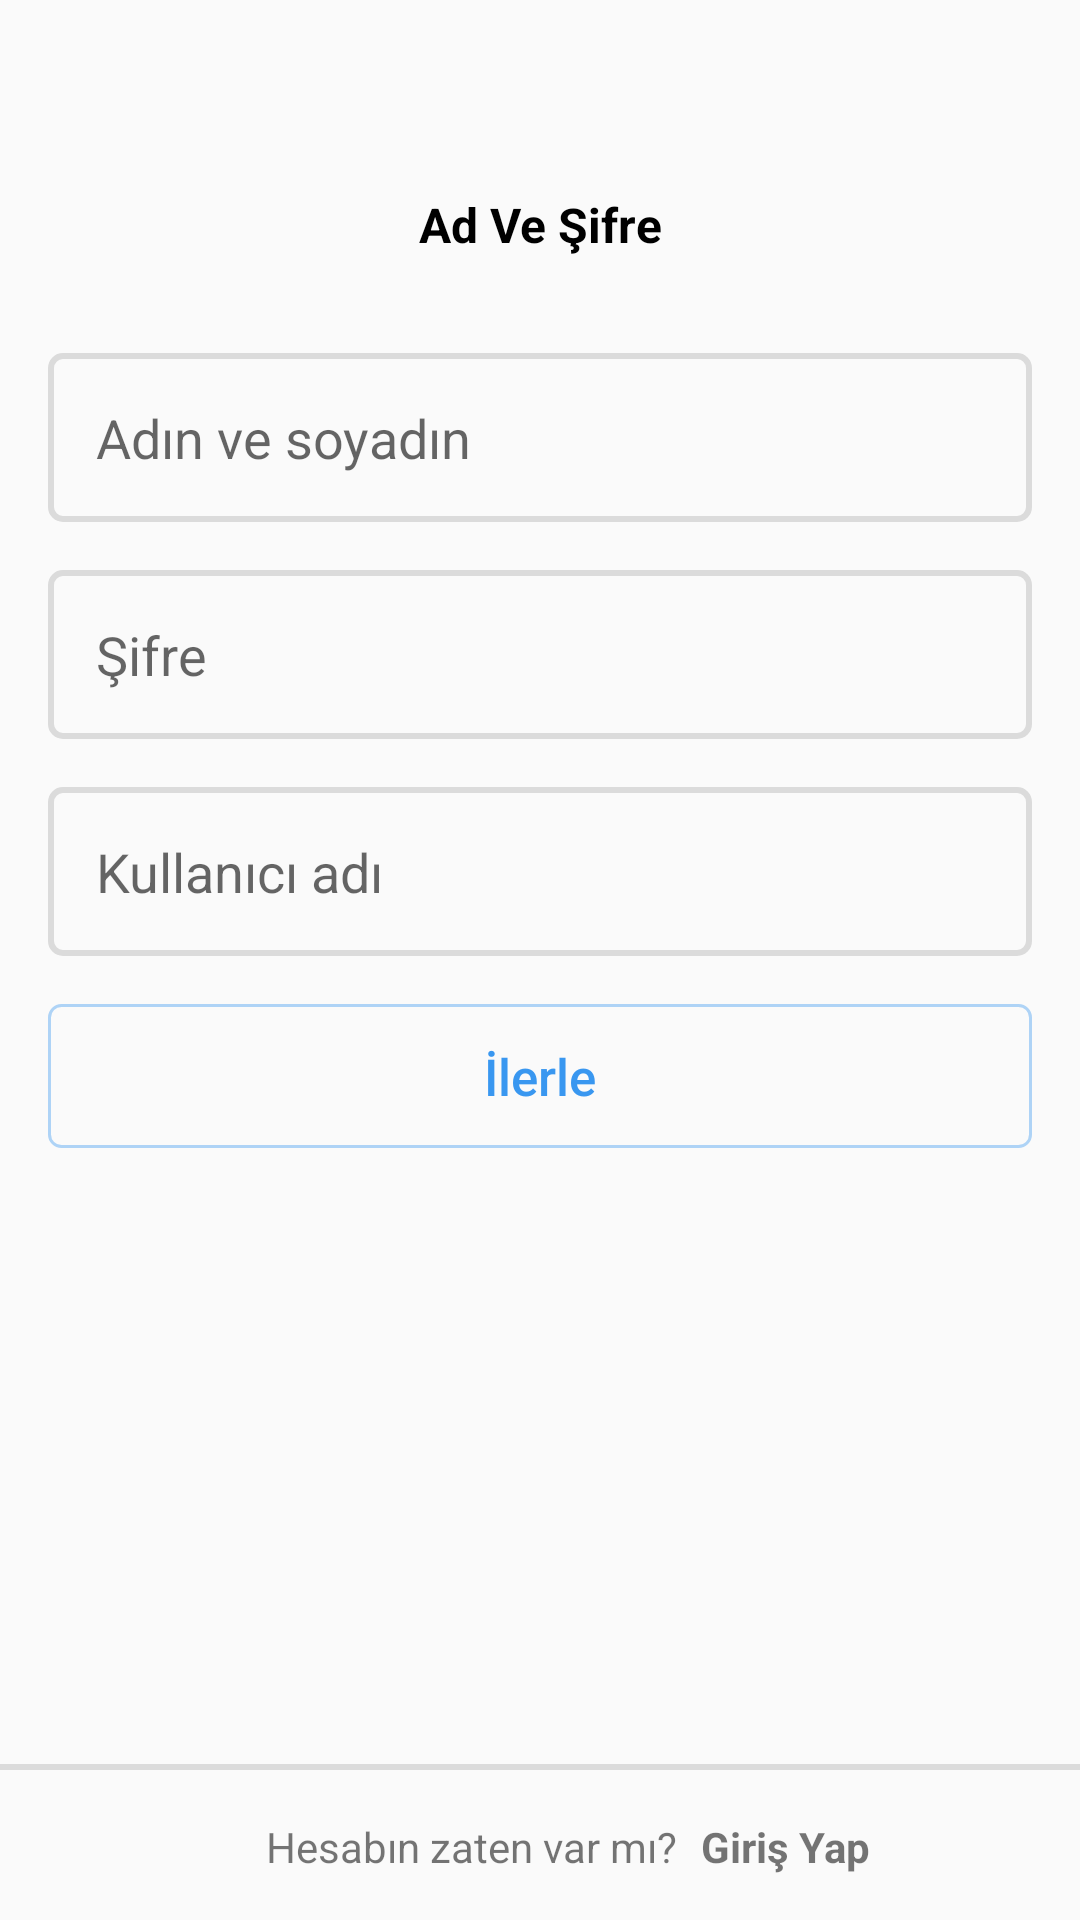

Android layout source for this screen:
<!-- AndroidManifest.xml: application theme Theme.InstaKotlin -->
<!-- res/layout/fragment_register.xml -->
<?xml version="1.0" encoding="utf-8"?>
<androidx.constraintlayout.widget.ConstraintLayout xmlns:android="http://schemas.android.com/apk/res/android"
    xmlns:app="http://schemas.android.com/apk/res-auto"
    xmlns:tools="http://schemas.android.com/tools"
    android:layout_width="match_parent"
    android:layout_height="match_parent"
    tools:context=".Login.view.RegisterFragment">


    <TextView
        android:id="@+id/tvNameAndPassword"
        android:layout_width="wrap_content"
        android:layout_height="wrap_content"
        android:layout_marginTop="64dp"
        android:text="Ad Ve Şifre"
        android:textColor="@color/siyah"
        android:textSize="16sp"
        android:textStyle="bold"
        app:layout_constraintEnd_toEndOf="parent"
        app:layout_constraintHorizontal_bias="0.5"
        app:layout_constraintStart_toStartOf="parent"
        app:layout_constraintTop_toTopOf="parent" />

    <EditText
        android:id="@+id/etNameAndSurName"
        android:layout_width="0dp"
        android:layout_height="wrap_content"
        android:layout_marginStart="16dp"
        android:layout_marginTop="32dp"
        android:layout_marginEnd="16dp"
        android:ems="10"
        android:background="@drawable/register_edit_text"
        android:padding="16dp"
        android:hint="Adın ve soyadın"
        android:inputType="text"
        app:layout_constraintEnd_toEndOf="parent"
        app:layout_constraintHorizontal_bias="0.5"
        app:layout_constraintStart_toStartOf="parent"
        app:layout_constraintTop_toBottomOf="@+id/tvNameAndPassword" />

    <EditText
        android:id="@+id/etPassword"
        android:layout_width="0dp"
        android:layout_height="wrap_content"
        android:layout_marginStart="16dp"
        android:layout_marginTop="16dp"
        android:layout_marginEnd="16dp"
        android:ems="10"
        android:background="@drawable/register_edit_text"
        android:padding="16dp"
        android:hint="Şifre"
        android:inputType="textPassword"
        app:layout_constraintEnd_toEndOf="parent"
        app:layout_constraintHorizontal_bias="0.5"
        app:layout_constraintStart_toStartOf="parent"
        app:layout_constraintTop_toBottomOf="@+id/etNameAndSurName" />

    <EditText
        android:id="@+id/etUserName"
        android:layout_width="0dp"
        android:layout_height="wrap_content"
        android:layout_marginStart="16dp"
        android:layout_marginTop="16dp"
        android:layout_marginEnd="16dp"
        android:ems="10"
        android:background="@drawable/register_edit_text"
        android:padding="16dp"
        android:hint="Kullanıcı adı"
        android:inputType="text"
        app:layout_constraintEnd_toEndOf="parent"
        app:layout_constraintHorizontal_bias="0.5"
        app:layout_constraintStart_toStartOf="parent"
        app:layout_constraintTop_toBottomOf="@+id/etPassword" />

    <Button
        android:id="@+id/btnNextRegisterFragment"
        android:layout_width="0dp"
        android:layout_marginTop="16dp"
        android:layout_marginStart="16dp"
        android:layout_marginEnd="16dp"
        android:layout_height="wrap_content"
        android:background="@drawable/register_button"
        android:text="İlerle"
        android:textColor="@color/mavi"
        android:textAllCaps="false"
        android:enabled="false"
        android:textSize="17sp"
        app:layout_constraintEnd_toEndOf="parent"
        app:layout_constraintHorizontal_bias="0.5"
        app:layout_constraintStart_toStartOf="parent"
        app:layout_constraintTop_toBottomOf="@+id/etUserName" />

    <View
        android:id="@+id/bottomNavigationMenuBorder"
        style="@style/canopy"
        android:layout_marginBottom="50dp"
        app:layout_constraintBottom_toBottomOf="parent"
        app:layout_constraintEnd_toEndOf="parent"
        app:layout_constraintStart_toStartOf="parent" />

    <TextView
        android:id="@+id/tvInfo"
        android:layout_width="wrap_content"
        android:layout_height="wrap_content"
        android:layout_marginStart="8dp"
        android:layout_marginTop="16dp"
        android:layout_marginEnd="8dp"
        android:text="@string/do_you_already_have_an_account"
        app:layout_constraintEnd_toStartOf="@+id/tvSignIn"
        app:layout_constraintHorizontal_bias="1.0"
        app:layout_constraintStart_toStartOf="parent"
        app:layout_constraintTop_toBottomOf="@+id/bottomNavigationMenuBorder" />

    <TextView
        android:id="@+id/tvSignIn"
        style="@style/TVSignIn"
        app:layout_constraintEnd_toEndOf="parent"
        app:layout_constraintTop_toBottomOf="@+id/bottomNavigationMenuBorder" />

    <ProgressBar
        android:id="@+id/progressBar"
        style="?android:attr/progressBarStyle"
        android:layout_width="wrap_content"
        android:layout_height="wrap_content"
        android:indeterminate="true"
        android:indeterminateTint="@color/mavi"
        android:layout_marginTop="36dp"
        android:visibility="invisible"
        app:layout_constraintEnd_toEndOf="parent"
        app:layout_constraintStart_toStartOf="parent"
        app:layout_constraintTop_toBottomOf="@+id/btnNextRegisterFragment" />

</androidx.constraintlayout.widget.ConstraintLayout>
<!-- resources referenced by this layout -->
<resources>
  <color name="mavi">#3997f0</color>
  <color name="siyah">#000</color>
  <!-- drawable register_button (drawable) -->
  <?xml version="1.0" encoding="utf-8"?>
  <selector xmlns:android="http://schemas.android.com/apk/res/android">
  <item>
      <shape android:shape="rectangle">
          <solid android:color="@color/toolbar_color">
          </solid>
          <stroke android:color="@color/sonukmavi"
              android:width="1dp">
          </stroke>
          <corners android:radius="4dp"></corners>
      </shape>
  </item>
  </selector>
  <!-- drawable register_edit_text (drawable) -->
  <?xml version="1.0" encoding="utf-8"?>
  <selector xmlns:android="http://schemas.android.com/apk/res/android">
  <item>
      <shape android:shape="rectangle">
          <solid android:color="@color/toolbar_color">
          </solid>
          <stroke android:color="@color/golgelik"
              android:width="2dp">
          </stroke>
          <corners android:radius="4dp"></corners>
      </shape>
  </item>
  </selector>
  <string name="do_you_already_have_an_account">Hesabın zaten var mı?</string>
  <style name="TVSignIn">
          <item name="android:layout_width">wrap_content</item>
          <item name="android:layout_height">wrap_content</item>
          <item name="android:layout_marginTop">16dp</item>
          <item name="android:layout_marginEnd">70dp</item>
          <item name="android:textStyle">bold</item>
          <item name="android:text">@string/sign_in</item>
      </style>
  <style name="canopy">
          <item name="android:layout_width">match_parent</item>
          <item name="android:layout_height">2dp</item>
          <item name="android:background">@color/golgelik</item>
      </style>
  <style name="Theme.InstaKotlin" parent="Base.Theme.InstaKotlin" />
  <color name="toolbar_color">#fafafa</color>
  <color name="sonukmavi">#643997f0</color>
  <color name="golgelik">#dbdbdb</color>
  <string name="sign_in">Giriş Yap</string>
  <style name="Base.Theme.InstaKotlin" parent="Theme.AppCompat.Light.NoActionBar">
          
          
          <item name="android:statusBarColor">#f0f0f0</item>
          <item name="android:windowLightStatusBar">true</item>
  
  
      </style>
</resources>
